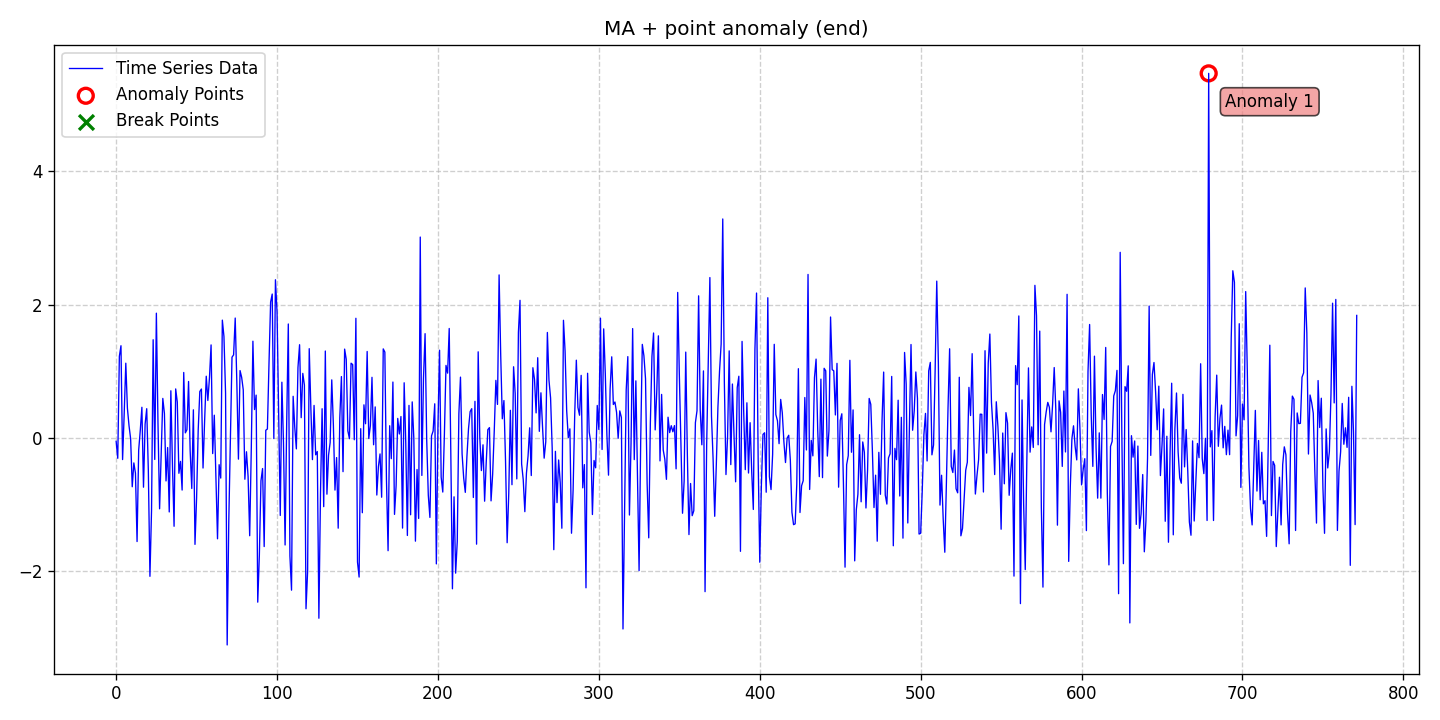

The data file committed next to this chart (first rows):
date, data, stationary, det_lin_up, det_lin_down, det_quad, det_cubic, det_exp, det_damped, stoc_trend, volatility, single_seas, multiple_seas, point_anom_single, point_anom_multi, collect_anom, context_anom, mean_shift, var_shift, trend_shift, point_anom_count, point_anom_location, point_anom_point, collect_anom_count
2020-01-01, -0.05659, 0, 0, 0, 0, 0, 0, 0, 0, 0, 0, 0, 1, 0, 0, 0, 0, 0, 0, 1, end, [679], 0
2020-01-02, -0.3118, 0, 0, 0, 0, 0, 0, 0, 0, 0, 0, 0, 1, 0, 0, 0, 0, 0, 0, 1, end, [679], 0
2020-01-03, 1.222, 0, 0, 0, 0, 0, 0, 0, 0, 0, 0, 0, 1, 0, 0, 0, 0, 0, 0, 1, end, [679], 0
2020-01-04, 1.381, 0, 0, 0, 0, 0, 0, 0, 0, 0, 0, 0, 1, 0, 0, 0, 0, 0, 0, 1, end, [679], 0
2020-01-05, -0.3308, 0, 0, 0, 0, 0, 0, 0, 0, 0, 0, 0, 1, 0, 0, 0, 0, 0, 0, 1, end, [679], 0
2020-01-06, 0.3577, 0, 0, 0, 0, 0, 0, 0, 0, 0, 0, 0, 1, 0, 0, 0, 0, 0, 0, 1, end, [679], 0
2020-01-07, 1.118, 0, 0, 0, 0, 0, 0, 0, 0, 0, 0, 0, 1, 0, 0, 0, 0, 0, 0, 1, end, [679], 0
2020-01-08, 0.441, 0, 0, 0, 0, 0, 0, 0, 0, 0, 0, 0, 1, 0, 0, 0, 0, 0, 0, 1, end, [679], 0
2020-01-09, 0.1788, 0, 0, 0, 0, 0, 0, 0, 0, 0, 0, 0, 1, 0, 0, 0, 0, 0, 0, 1, end, [679], 0
2020-01-10, -0.01658, 0, 0, 0, 0, 0, 0, 0, 0, 0, 0, 0, 1, 0, 0, 0, 0, 0, 0, 1, end, [679], 0
2020-01-11, -0.7395, 0, 0, 0, 0, 0, 0, 0, 0, 0, 0, 0, 1, 0, 0, 0, 0, 0, 0, 1, end, [679], 0
2020-01-12, -0.381, 0, 0, 0, 0, 0, 0, 0, 0, 0, 0, 0, 1, 0, 0, 0, 0, 0, 0, 1, end, [679], 0
2020-01-13, -0.5359, 0, 0, 0, 0, 0, 0, 0, 0, 0, 0, 0, 1, 0, 0, 0, 0, 0, 0, 1, end, [679], 0
2020-01-14, -1.563, 0, 0, 0, 0, 0, 0, 0, 0, 0, 0, 0, 1, 0, 0, 0, 0, 0, 0, 1, end, [679], 0
2020-01-15, -0.1892, 0, 0, 0, 0, 0, 0, 0, 0, 0, 0, 0, 1, 0, 0, 0, 0, 0, 0, 1, end, [679], 0
2020-01-16, 0.1094, 0, 0, 0, 0, 0, 0, 0, 0, 0, 0, 0, 1, 0, 0, 0, 0, 0, 0, 1, end, [679], 0
2020-01-17, 0.4553, 0, 0, 0, 0, 0, 0, 0, 0, 0, 0, 0, 1, 0, 0, 0, 0, 0, 0, 1, end, [679], 0
2020-01-18, -0.7461, 0, 0, 0, 0, 0, 0, 0, 0, 0, 0, 0, 1, 0, 0, 0, 0, 0, 0, 1, end, [679], 0
2020-01-19, 0.2016, 0, 0, 0, 0, 0, 0, 0, 0, 0, 0, 0, 1, 0, 0, 0, 0, 0, 0, 1, end, [679], 0
2020-01-20, 0.4342, 0, 0, 0, 0, 0, 0, 0, 0, 0, 0, 0, 1, 0, 0, 0, 0, 0, 0, 1, end, [679], 0
2020-01-21, -0.4918, 0, 0, 0, 0, 0, 0, 0, 0, 0, 0, 0, 1, 0, 0, 0, 0, 0, 0, 1, end, [679], 0
2020-01-22, -2.086, 0, 0, 0, 0, 0, 0, 0, 0, 0, 0, 0, 1, 0, 0, 0, 0, 0, 0, 1, end, [679], 0
2020-01-23, -1.091, 0, 0, 0, 0, 0, 0, 0, 0, 0, 0, 0, 1, 0, 0, 0, 0, 0, 0, 1, end, [679], 0
2020-01-24, 1.471, 0, 0, 0, 0, 0, 0, 0, 0, 0, 0, 0, 1, 0, 0, 0, 0, 0, 0, 1, end, [679], 0
2020-01-25, -0.329, 0, 0, 0, 0, 0, 0, 0, 0, 0, 0, 0, 1, 0, 0, 0, 0, 0, 0, 1, end, [679], 0
2020-01-26, 1.87, 0, 0, 0, 0, 0, 0, 0, 0, 0, 0, 0, 1, 0, 0, 0, 0, 0, 0, 1, end, [679], 0
2020-01-27, 0.2165, 0, 0, 0, 0, 0, 0, 0, 0, 0, 0, 0, 1, 0, 0, 0, 0, 0, 0, 1, end, [679], 0
2020-01-28, -1.071, 0, 0, 0, 0, 0, 0, 0, 0, 0, 0, 0, 1, 0, 0, 0, 0, 0, 0, 1, end, [679], 0
2020-01-29, -0.234, 0, 0, 0, 0, 0, 0, 0, 0, 0, 0, 0, 1, 0, 0, 0, 0, 0, 0, 1, end, [679], 0
2020-01-30, 0.5886, 0, 0, 0, 0, 0, 0, 0, 0, 0, 0, 0, 1, 0, 0, 0, 0, 0, 0, 1, end, [679], 0
2020-01-31, 0.3617, 0, 0, 0, 0, 0, 0, 0, 0, 0, 0, 0, 1, 0, 0, 0, 0, 0, 0, 1, end, [679], 0
2020-02-01, -0.652, 0, 0, 0, 0, 0, 0, 0, 0, 0, 0, 0, 1, 0, 0, 0, 0, 0, 0, 1, end, [679], 0
2020-02-02, -0.1501, 0, 0, 0, 0, 0, 0, 0, 0, 0, 0, 0, 1, 0, 0, 0, 0, 0, 0, 1, end, [679], 0
2020-02-03, -1.118, 0, 0, 0, 0, 0, 0, 0, 0, 0, 0, 0, 1, 0, 0, 0, 0, 0, 0, 1, end, [679], 0
2020-02-04, 0.7034, 0, 0, 0, 0, 0, 0, 0, 0, 0, 0, 0, 1, 0, 0, 0, 0, 0, 0, 1, end, [679], 0
2020-02-05, -0.4171, 0, 0, 0, 0, 0, 0, 0, 0, 0, 0, 0, 1, 0, 0, 0, 0, 0, 0, 1, end, [679], 0
2020-02-06, -1.334, 0, 0, 0, 0, 0, 0, 0, 0, 0, 0, 0, 1, 0, 0, 0, 0, 0, 0, 1, end, [679], 0
2020-02-07, 0.7313, 0, 0, 0, 0, 0, 0, 0, 0, 0, 0, 0, 1, 0, 0, 0, 0, 0, 0, 1, end, [679], 0
2020-02-08, 0.5345, 0, 0, 0, 0, 0, 0, 0, 0, 0, 0, 0, 1, 0, 0, 0, 0, 0, 0, 1, end, [679], 0
2020-02-09, -0.537, 0, 0, 0, 0, 0, 0, 0, 0, 0, 0, 0, 1, 0, 0, 0, 0, 0, 0, 1, end, [679], 0
2020-02-10, -0.3585, 0, 0, 0, 0, 0, 0, 0, 0, 0, 0, 0, 1, 0, 0, 0, 0, 0, 0, 1, end, [679], 0
2020-02-11, -0.7891, 0, 0, 0, 0, 0, 0, 0, 0, 0, 0, 0, 1, 0, 0, 0, 0, 0, 0, 1, end, [679], 0
2020-02-12, 0.9786, 0, 0, 0, 0, 0, 0, 0, 0, 0, 0, 0, 1, 0, 0, 0, 0, 0, 0, 1, end, [679], 0
2020-02-13, 0.07068, 0, 0, 0, 0, 0, 0, 0, 0, 0, 0, 0, 1, 0, 0, 0, 0, 0, 0, 1, end, [679], 0
2020-02-14, 0.1184, 0, 0, 0, 0, 0, 0, 0, 0, 0, 0, 0, 1, 0, 0, 0, 0, 0, 0, 1, end, [679], 0
2020-02-15, 0.8432, 0, 0, 0, 0, 0, 0, 0, 0, 0, 0, 0, 1, 0, 0, 0, 0, 0, 0, 1, end, [679], 0
2020-02-16, -0.2002, 0, 0, 0, 0, 0, 0, 0, 0, 0, 0, 0, 1, 0, 0, 0, 0, 0, 0, 1, end, [679], 0
2020-02-17, -0.7657, 0, 0, 0, 0, 0, 0, 0, 0, 0, 0, 0, 1, 0, 0, 0, 0, 0, 0, 1, end, [679], 0
2020-02-18, 0.417, 0, 0, 0, 0, 0, 0, 0, 0, 0, 0, 0, 1, 0, 0, 0, 0, 0, 0, 1, end, [679], 0
2020-02-19, -1.606, 0, 0, 0, 0, 0, 0, 0, 0, 0, 0, 0, 1, 0, 0, 0, 0, 0, 0, 1, end, [679], 0
2020-02-20, -0.9055, 0, 0, 0, 0, 0, 0, 0, 0, 0, 0, 0, 1, 0, 0, 0, 0, 0, 0, 1, end, [679], 0
2020-02-21, 0.1163, 0, 0, 0, 0, 0, 0, 0, 0, 0, 0, 0, 1, 0, 0, 0, 0, 0, 0, 1, end, [679], 0
2020-02-22, 0.6926, 0, 0, 0, 0, 0, 0, 0, 0, 0, 0, 0, 1, 0, 0, 0, 0, 0, 0, 1, end, [679], 0
2020-02-23, 0.7297, 0, 0, 0, 0, 0, 0, 0, 0, 0, 0, 0, 1, 0, 0, 0, 0, 0, 0, 1, end, [679], 0
2020-02-24, -0.458, 0, 0, 0, 0, 0, 0, 0, 0, 0, 0, 0, 1, 0, 0, 0, 0, 0, 0, 1, end, [679], 0
2020-02-25, 0.2615, 0, 0, 0, 0, 0, 0, 0, 0, 0, 0, 0, 1, 0, 0, 0, 0, 0, 0, 1, end, [679], 0
2020-02-26, 0.9222, 0, 0, 0, 0, 0, 0, 0, 0, 0, 0, 0, 1, 0, 0, 0, 0, 0, 0, 1, end, [679], 0
2020-02-27, 0.5575, 0, 0, 0, 0, 0, 0, 0, 0, 0, 0, 0, 1, 0, 0, 0, 0, 0, 0, 1, end, [679], 0
2020-02-28, 0.9002, 0, 0, 0, 0, 0, 0, 0, 0, 0, 0, 0, 1, 0, 0, 0, 0, 0, 0, 1, end, [679], 0
2020-02-29, 1.393, 0, 0, 0, 0, 0, 0, 0, 0, 0, 0, 0, 1, 0, 0, 0, 0, 0, 0, 1, end, [679], 0
... 712 more rows
